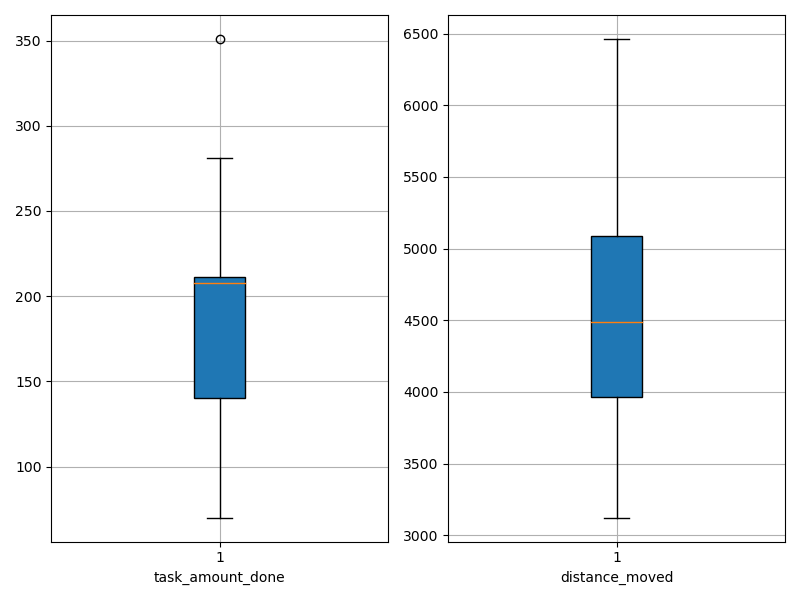

Source data for this figure (header and first rows):
agent_id, task_amount_done, distance_moved
0, 210.0, 3924
1, 281.0, 6038
2, 207.0, 4908
3, 140.0, 3158
4, 141.0, 4403
5, 208.0, 5628
6, 209.0, 3980
7, 211.0, 4880
8, 351.0, 6462
9, 141.0, 3987
10, 140.0, 4907
11, 142.0, 4393
12, 209.0, 4139
13, 70.0, 4568
14, 280.0, 6202
15, 139.0, 3215
16, 139.0, 3794
17, 212.0, 4788
18, 139.0, 3123
19, 211.0, 6040
